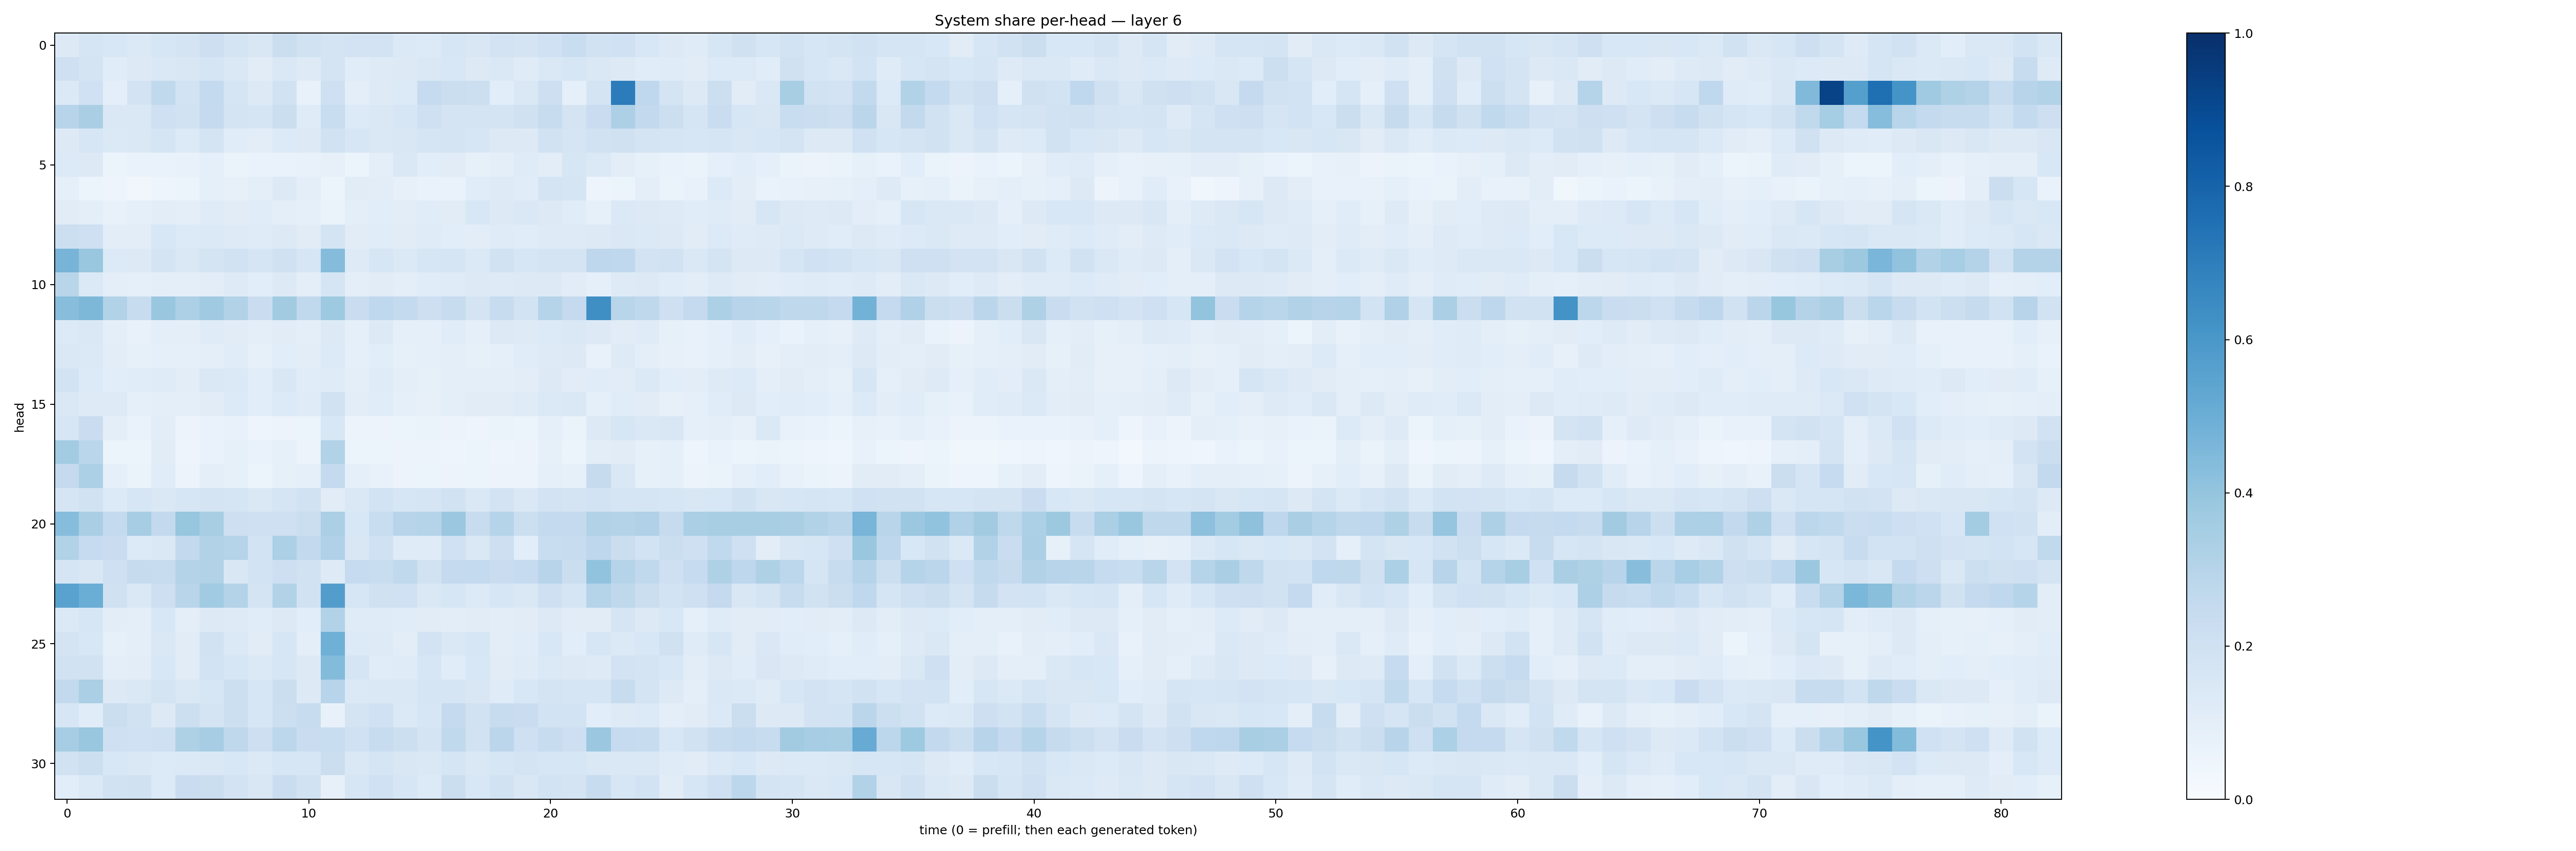

Data behind this chart, as committed beside it:
0.12975213, 0.16912147, 0.15338464, 0.13957582, 0.16192596, 0.17571637, 0.21318498, 0.17196871, 0.15064213, 0.22314271, 0.19119744, 0.17959845, 0.18088889, 0.18077831, 0.13802084, 0.13426776, 0.15928774, 0.14927357, 0.18086092, 0.17809676, 0.20230159, 0.2324006, 0.19181812, 0.19994701
0.2107, 0.1719, 0.1133, 0.1274, 0.1434, 0.1512, 0.1689, 0.1422, 0.1132, 0.1465, 0.1225, 0.1753, 0.1162, 0.1237, 0.1256, 0.1465, 0.1536, 0.1283, 0.1434, 0.121, 0.1423, 0.1572, 0.1431, 0.1273
0.1367, 0.2022, 0.09587, 0.1817, 0.2651, 0.1863, 0.2578, 0.1667, 0.1277, 0.1877, 0.07756, 0.204, 0.1012, 0.1244, 0.1362, 0.2484, 0.2219, 0.2155, 0.1078, 0.1464, 0.2143, 0.0889, 0.1743, 0.706
0.2953, 0.3383, 0.1453, 0.1483, 0.2099, 0.1879, 0.2506, 0.1744, 0.1671, 0.2258, 0.1194, 0.2325, 0.1351, 0.1418, 0.1619, 0.2075, 0.1742, 0.1761, 0.1725, 0.1981, 0.2412, 0.1742, 0.2296, 0.3277
0.1322, 0.1572, 0.1389, 0.1412, 0.1646, 0.1343, 0.1736, 0.1164, 0.1034, 0.1361, 0.1281, 0.1907, 0.1609, 0.1434, 0.1509, 0.1687, 0.1765, 0.1565, 0.1284, 0.1266, 0.1879, 0.1699, 0.1912, 0.1955
0.1364, 0.127, 0.05324, 0.0679, 0.06822, 0.07203, 0.08916, 0.06499, 0.06995, 0.06714, 0.07225, 0.08129, 0.06244, 0.09409, 0.141, 0.1086, 0.1123, 0.08253, 0.0996, 0.121, 0.1024, 0.1608, 0.1372, 0.1028
0.08602, 0.05933, 0.04809, 0.03406, 0.05076, 0.05902, 0.092, 0.08173, 0.09678, 0.1283, 0.09975, 0.06191, 0.1097, 0.1018, 0.07821, 0.06759, 0.07003, 0.1166, 0.1224, 0.1154, 0.1753, 0.1709, 0.0492, 0.06148
0.1115, 0.09942, 0.07077, 0.08938, 0.1044, 0.1003, 0.1195, 0.1123, 0.114, 0.0968, 0.09042, 0.06525, 0.09884, 0.107, 0.1047, 0.1139, 0.1118, 0.1539, 0.1277, 0.1439, 0.1282, 0.1156, 0.08481, 0.1399
0.2164, 0.2057, 0.1036, 0.1029, 0.155, 0.1332, 0.1386, 0.1229, 0.1207, 0.1304, 0.1111, 0.1765, 0.112, 0.1147, 0.1123, 0.1196, 0.109, 0.1049, 0.1194, 0.1137, 0.1218, 0.122, 0.1297, 0.1416
0.4709, 0.3902, 0.1342, 0.1284, 0.1781, 0.1474, 0.1753, 0.1922, 0.1645, 0.1987, 0.1614, 0.4367, 0.1247, 0.1591, 0.1375, 0.1581, 0.1659, 0.1397, 0.1925, 0.1591, 0.1744, 0.1724, 0.2761, 0.2686
0.2912, 0.1372, 0.09382, 0.08935, 0.09512, 0.09715, 0.1024, 0.1235, 0.1067, 0.1268, 0.09909, 0.1681, 0.09681, 0.1132, 0.09376, 0.1157, 0.119, 0.1257, 0.1212, 0.127, 0.1258, 0.1114, 0.08894, 0.1231
0.4292, 0.4557, 0.3086, 0.2376, 0.3847, 0.3254, 0.3702, 0.3106, 0.2296, 0.3616, 0.2629, 0.3735, 0.2285, 0.2666, 0.2558, 0.2141, 0.2367, 0.1744, 0.2359, 0.1845, 0.303, 0.2515, 0.6359, 0.2897
0.1348, 0.1426, 0.09636, 0.078, 0.09476, 0.09793, 0.1181, 0.1128, 0.09938, 0.1105, 0.09712, 0.1255, 0.09178, 0.1319, 0.08768, 0.09277, 0.1169, 0.08995, 0.1255, 0.1243, 0.1351, 0.1474, 0.1255, 0.1101
0.1434, 0.1367, 0.1044, 0.08475, 0.08887, 0.08756, 0.097, 0.1146, 0.08495, 0.1072, 0.1032, 0.1331, 0.08656, 0.1062, 0.08297, 0.09346, 0.09993, 0.08292, 0.09235, 0.114, 0.1235, 0.1323, 0.07665, 0.1242
0.1855, 0.1354, 0.109, 0.1141, 0.1193, 0.1051, 0.1457, 0.1404, 0.1072, 0.1488, 0.1158, 0.1197, 0.1008, 0.1187, 0.09482, 0.08245, 0.09559, 0.0949, 0.1, 0.103, 0.127, 0.1108, 0.1158, 0.1116
0.146, 0.1213, 0.1215, 0.08823, 0.09955, 0.09964, 0.1118, 0.1341, 0.1076, 0.133, 0.1195, 0.1887, 0.1048, 0.1147, 0.0927, 0.08056, 0.1005, 0.11, 0.1116, 0.1204, 0.1388, 0.1421, 0.09108, 0.117
0.1585, 0.2277, 0.09525, 0.06958, 0.1054, 0.05849, 0.06963, 0.07407, 0.0477, 0.0574, 0.05873, 0.1525, 0.05563, 0.05491, 0.0522, 0.06524, 0.05524, 0.04866, 0.063, 0.0593, 0.08835, 0.06373, 0.1297, 0.1608
0.3574, 0.289, 0.05895, 0.05298, 0.1098, 0.04864, 0.06912, 0.08411, 0.06847, 0.08487, 0.05617, 0.3132, 0.06154, 0.06058, 0.05707, 0.05777, 0.04865, 0.0513, 0.04895, 0.05527, 0.08579, 0.05108, 0.1021, 0.1099
0.2513, 0.3307, 0.09163, 0.06387, 0.1133, 0.05614, 0.09407, 0.08255, 0.05408, 0.08465, 0.0921, 0.2576, 0.08933, 0.0779, 0.05678, 0.05912, 0.05741, 0.06195, 0.05708, 0.05631, 0.09203, 0.08362, 0.2458, 0.1432
0.1677, 0.193, 0.135, 0.1591, 0.1427, 0.161, 0.1753, 0.1654, 0.1445, 0.1673, 0.1913, 0.1127, 0.148, 0.1857, 0.1588, 0.167, 0.1927, 0.1484, 0.1804, 0.1431, 0.1835, 0.1759, 0.1872, 0.1705
0.4304, 0.337, 0.2544, 0.348, 0.2583, 0.3941, 0.3406, 0.2129, 0.2077, 0.209, 0.2194, 0.3335, 0.1538, 0.2331, 0.2956, 0.3011, 0.381, 0.2374, 0.2999, 0.2178, 0.254, 0.2527, 0.3138, 0.3052
0.3136, 0.2485, 0.2266, 0.1351, 0.1412, 0.2611, 0.316, 0.3039, 0.1836, 0.3313, 0.2594, 0.3168, 0.1513, 0.2027, 0.1191, 0.1188, 0.2016, 0.143, 0.2132, 0.1092, 0.2307, 0.2395, 0.2745, 0.2197
0.1674, 0.1503, 0.2033, 0.2437, 0.2372, 0.3081, 0.3126, 0.1496, 0.1838, 0.2124, 0.192, 0.123, 0.2471, 0.2329, 0.2617, 0.1885, 0.2526, 0.2568, 0.2285, 0.2473, 0.296, 0.2213, 0.4037, 0.2975
0.5529, 0.503, 0.1985, 0.1436, 0.2131, 0.2914, 0.3656, 0.3061, 0.1783, 0.3121, 0.194, 0.5738, 0.1629, 0.1968, 0.2023, 0.1454, 0.1631, 0.1337, 0.1628, 0.1433, 0.2102, 0.1712, 0.3014, 0.2708
0.1395, 0.1583, 0.1023, 0.09395, 0.1558, 0.09482, 0.1292, 0.1216, 0.1143, 0.1259, 0.1086, 0.3102, 0.1189, 0.1179, 0.1139, 0.1108, 0.1045, 0.1121, 0.1035, 0.11, 0.1257, 0.1128, 0.1099, 0.1665
0.1753, 0.1528, 0.08391, 0.09403, 0.1468, 0.1124, 0.1902, 0.1373, 0.1103, 0.1613, 0.09878, 0.4898, 0.1353, 0.1219, 0.1051, 0.1797, 0.1457, 0.1571, 0.105, 0.1166, 0.1559, 0.1063, 0.1591, 0.1391
0.1927, 0.1916, 0.09705, 0.1027, 0.1544, 0.1094, 0.1843, 0.1571, 0.1369, 0.1604, 0.1266, 0.4412, 0.1676, 0.1142, 0.1208, 0.1575, 0.1138, 0.1535, 0.11, 0.1183, 0.1399, 0.129, 0.123, 0.1836
0.2579, 0.3336, 0.1297, 0.1474, 0.1722, 0.1415, 0.1622, 0.2179, 0.1629, 0.219, 0.1328, 0.2937, 0.1385, 0.1451, 0.1448, 0.1716, 0.1662, 0.1505, 0.121, 0.1545, 0.1779, 0.1718, 0.1702, 0.2373
0.1638, 0.1147, 0.2244, 0.1944, 0.1282, 0.2161, 0.1741, 0.2167, 0.1638, 0.2156, 0.235, 0.07603, 0.1771, 0.201, 0.1379, 0.1618, 0.2517, 0.1894, 0.2375, 0.2271, 0.1868, 0.1864, 0.1093, 0.123
0.3506, 0.3896, 0.207, 0.2028, 0.2104, 0.3218, 0.3508, 0.2708, 0.2109, 0.2791, 0.2266, 0.2306, 0.1998, 0.2415, 0.2167, 0.1782, 0.2642, 0.1888, 0.2823, 0.205, 0.2346, 0.2124, 0.3811, 0.2494
0.1894, 0.2178, 0.1541, 0.1458, 0.1338, 0.1373, 0.1478, 0.1549, 0.1369, 0.1598, 0.1624, 0.2203, 0.1459, 0.1712, 0.1511, 0.1467, 0.1695, 0.1462, 0.1622, 0.172, 0.1563, 0.1572, 0.1463, 0.1422
0.1064, 0.1395, 0.1888, 0.1985, 0.1351, 0.2287, 0.2259, 0.1833, 0.1523, 0.2299, 0.1931, 0.07953, 0.1609, 0.1993, 0.1626, 0.1336, 0.224, 0.1547, 0.1916, 0.151, 0.1837, 0.1782, 0.2347, 0.1565
